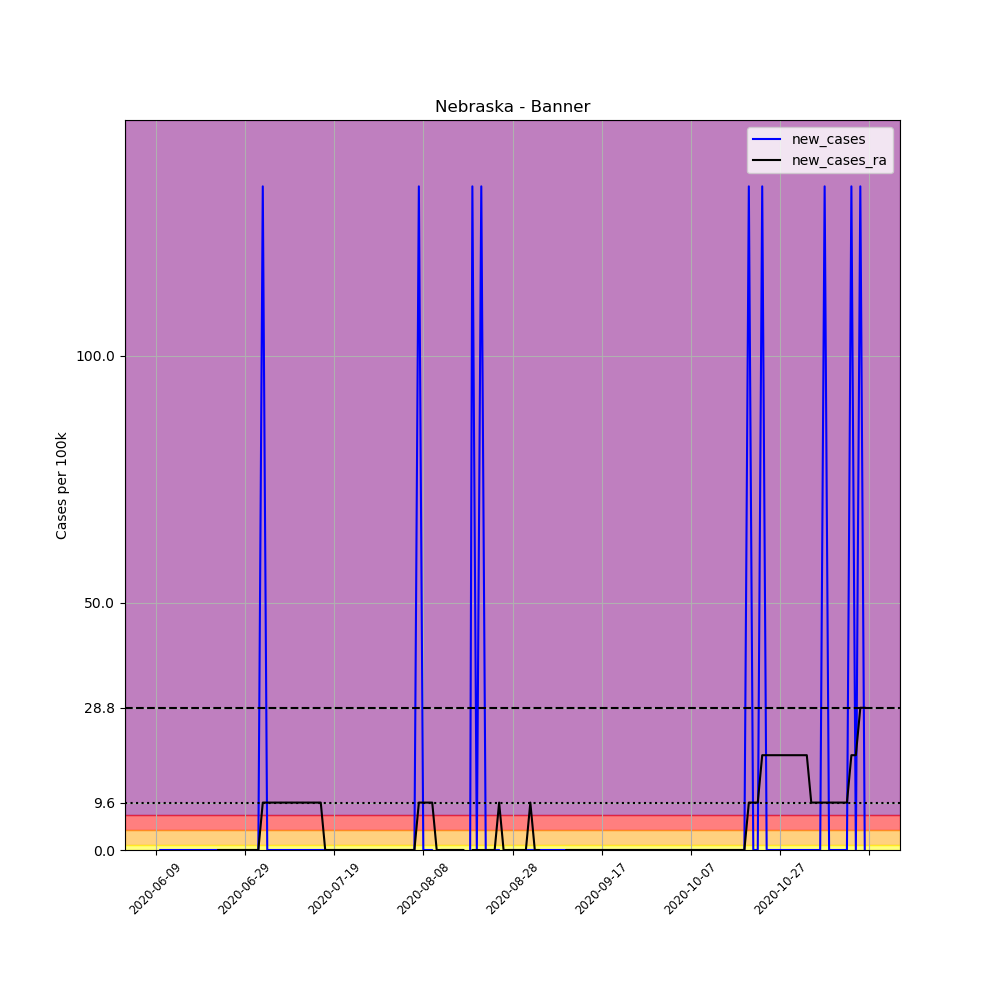

The table this chart was drawn from, first rows:
, date, county, state, fips, cases, deaths, COUNTY, STNAME, CTYNAME, POPESTIMATE2019, per_100k, new_cases, new_cases_ra
693839, 2020-06-09, Banner, Nebraska, 31007, 1, 0, 7, Nebraska, Banner, 745, 134.2, , 
693840, 2020-06-10, Banner, Nebraska, 31007, 1, 0, 7, Nebraska, Banner, 745, 134.2, 0.0, 
693841, 2020-06-11, Banner, Nebraska, 31007, 1, 0, 7, Nebraska, Banner, 745, 134.2, 0.0, 
693842, 2020-06-12, Banner, Nebraska, 31007, 1, 0, 7, Nebraska, Banner, 745, 134.2, 0.0, 
693843, 2020-06-13, Banner, Nebraska, 31007, 1, 0, 7, Nebraska, Banner, 745, 134.2, 0.0, 
693844, 2020-06-14, Banner, Nebraska, 31007, 1, 0, 7, Nebraska, Banner, 745, 134.2, 0.0, 
693845, 2020-06-15, Banner, Nebraska, 31007, 1, 0, 7, Nebraska, Banner, 745, 134.2, 0.0, 
693846, 2020-06-16, Banner, Nebraska, 31007, 1, 0, 7, Nebraska, Banner, 745, 134.2, 0.0, 
693847, 2020-06-17, Banner, Nebraska, 31007, 1, 0, 7, Nebraska, Banner, 745, 134.2, 0.0, 
693848, 2020-06-18, Banner, Nebraska, 31007, 1, 0, 7, Nebraska, Banner, 745, 134.2, 0.0, 
693849, 2020-06-19, Banner, Nebraska, 31007, 1, 0, 7, Nebraska, Banner, 745, 134.2, 0.0, 
693850, 2020-06-20, Banner, Nebraska, 31007, 1, 0, 7, Nebraska, Banner, 745, 134.2, 0.0, 
693851, 2020-06-21, Banner, Nebraska, 31007, 1, 0, 7, Nebraska, Banner, 745, 134.2, 0.0, 
693852, 2020-06-22, Banner, Nebraska, 31007, 1, 0, 7, Nebraska, Banner, 745, 134.2, 0.0, 
693853, 2020-06-23, Banner, Nebraska, 31007, 1, 0, 7, Nebraska, Banner, 745, 134.2, 0.0, 0.0
693854, 2020-06-24, Banner, Nebraska, 31007, 1, 0, 7, Nebraska, Banner, 745, 134.2, 0.0, 0.0
693855, 2020-06-25, Banner, Nebraska, 31007, 1, 0, 7, Nebraska, Banner, 745, 134.2, 0.0, 0.0
693856, 2020-06-26, Banner, Nebraska, 31007, 1, 0, 7, Nebraska, Banner, 745, 134.2, 0.0, 0.0
693857, 2020-06-27, Banner, Nebraska, 31007, 1, 0, 7, Nebraska, Banner, 745, 134.2, 0.0, 0.0
693858, 2020-06-28, Banner, Nebraska, 31007, 1, 0, 7, Nebraska, Banner, 745, 134.2, 0.0, 0.0
693859, 2020-06-29, Banner, Nebraska, 31007, 1, 0, 7, Nebraska, Banner, 745, 134.2, 0.0, 0.0
693860, 2020-06-30, Banner, Nebraska, 31007, 1, 0, 7, Nebraska, Banner, 745, 134.2, 0.0, 0.0
693861, 2020-07-01, Banner, Nebraska, 31007, 1, 0, 7, Nebraska, Banner, 745, 134.2, 0.0, 0.0
693862, 2020-07-02, Banner, Nebraska, 31007, 1, 0, 7, Nebraska, Banner, 745, 134.2, 0.0, 0.0
693863, 2020-07-03, Banner, Nebraska, 31007, 2, 0, 7, Nebraska, Banner, 745, 268.5, 134.2, 9.588
693864, 2020-07-04, Banner, Nebraska, 31007, 2, 0, 7, Nebraska, Banner, 745, 268.5, 0.0, 9.588
693865, 2020-07-05, Banner, Nebraska, 31007, 2, 0, 7, Nebraska, Banner, 745, 268.5, 0.0, 9.588
693866, 2020-07-06, Banner, Nebraska, 31007, 2, 0, 7, Nebraska, Banner, 745, 268.5, 0.0, 9.588
693867, 2020-07-07, Banner, Nebraska, 31007, 2, 0, 7, Nebraska, Banner, 745, 268.5, 0.0, 9.588
693868, 2020-07-08, Banner, Nebraska, 31007, 2, 0, 7, Nebraska, Banner, 745, 268.5, 0.0, 9.588
693869, 2020-07-09, Banner, Nebraska, 31007, 2, 0, 7, Nebraska, Banner, 745, 268.5, 0.0, 9.588
693870, 2020-07-10, Banner, Nebraska, 31007, 2, 0, 7, Nebraska, Banner, 745, 268.5, 0.0, 9.588
693871, 2020-07-11, Banner, Nebraska, 31007, 2, 0, 7, Nebraska, Banner, 745, 268.5, 0.0, 9.588
693872, 2020-07-12, Banner, Nebraska, 31007, 2, 0, 7, Nebraska, Banner, 745, 268.5, 0.0, 9.588
693873, 2020-07-13, Banner, Nebraska, 31007, 2, 0, 7, Nebraska, Banner, 745, 268.5, 0.0, 9.588
693874, 2020-07-14, Banner, Nebraska, 31007, 2, 0, 7, Nebraska, Banner, 745, 268.5, 0.0, 9.588
693875, 2020-07-15, Banner, Nebraska, 31007, 2, 0, 7, Nebraska, Banner, 745, 268.5, 0.0, 9.588
693876, 2020-07-16, Banner, Nebraska, 31007, 2, 0, 7, Nebraska, Banner, 745, 268.5, 0.0, 9.588
693877, 2020-07-17, Banner, Nebraska, 31007, 2, 0, 7, Nebraska, Banner, 745, 268.5, 0.0, 0.0
693878, 2020-07-18, Banner, Nebraska, 31007, 2, 0, 7, Nebraska, Banner, 745, 268.5, 0.0, 0.0
693879, 2020-07-19, Banner, Nebraska, 31007, 2, 0, 7, Nebraska, Banner, 745, 268.5, 0.0, 0.0
693880, 2020-07-20, Banner, Nebraska, 31007, 2, 0, 7, Nebraska, Banner, 745, 268.5, 0.0, 0.0
693881, 2020-07-21, Banner, Nebraska, 31007, 2, 0, 7, Nebraska, Banner, 745, 268.5, 0.0, 0.0
693882, 2020-07-22, Banner, Nebraska, 31007, 2, 0, 7, Nebraska, Banner, 745, 268.5, 0.0, 0.0
693883, 2020-07-23, Banner, Nebraska, 31007, 2, 0, 7, Nebraska, Banner, 745, 268.5, 0.0, 0.0
693884, 2020-07-24, Banner, Nebraska, 31007, 2, 0, 7, Nebraska, Banner, 745, 268.5, 0.0, 0.0
693885, 2020-07-25, Banner, Nebraska, 31007, 2, 0, 7, Nebraska, Banner, 745, 268.5, 0.0, 0.0
693886, 2020-07-26, Banner, Nebraska, 31007, 2, 0, 7, Nebraska, Banner, 745, 268.5, 0.0, 0.0
693887, 2020-07-27, Banner, Nebraska, 31007, 2, 0, 7, Nebraska, Banner, 745, 268.5, 0.0, 0.0
693888, 2020-07-28, Banner, Nebraska, 31007, 2, 0, 7, Nebraska, Banner, 745, 268.5, 0.0, 0.0
693889, 2020-07-29, Banner, Nebraska, 31007, 2, 0, 7, Nebraska, Banner, 745, 268.5, 0.0, 0.0
693890, 2020-07-30, Banner, Nebraska, 31007, 2, 0, 7, Nebraska, Banner, 745, 268.5, 0.0, 0.0
693891, 2020-07-31, Banner, Nebraska, 31007, 2, 0, 7, Nebraska, Banner, 745, 268.5, 0.0, 0.0
693892, 2020-08-01, Banner, Nebraska, 31007, 2, 0, 7, Nebraska, Banner, 745, 268.5, 0.0, 0.0
693893, 2020-08-02, Banner, Nebraska, 31007, 2, 0, 7, Nebraska, Banner, 745, 268.5, 0.0, 0.0
693894, 2020-08-03, Banner, Nebraska, 31007, 2, 0, 7, Nebraska, Banner, 745, 268.5, 0.0, 0.0
693895, 2020-08-04, Banner, Nebraska, 31007, 2, 0, 7, Nebraska, Banner, 745, 268.5, 0.0, 0.0
693896, 2020-08-05, Banner, Nebraska, 31007, 2, 0, 7, Nebraska, Banner, 745, 268.5, 0.0, 0.0
693897, 2020-08-06, Banner, Nebraska, 31007, 2, 0, 7, Nebraska, Banner, 745, 268.5, 0.0, 0.0
693898, 2020-08-07, Banner, Nebraska, 31007, 3, 0, 7, Nebraska, Banner, 745, 402.7, 134.2, 9.588
... 100 more rows
